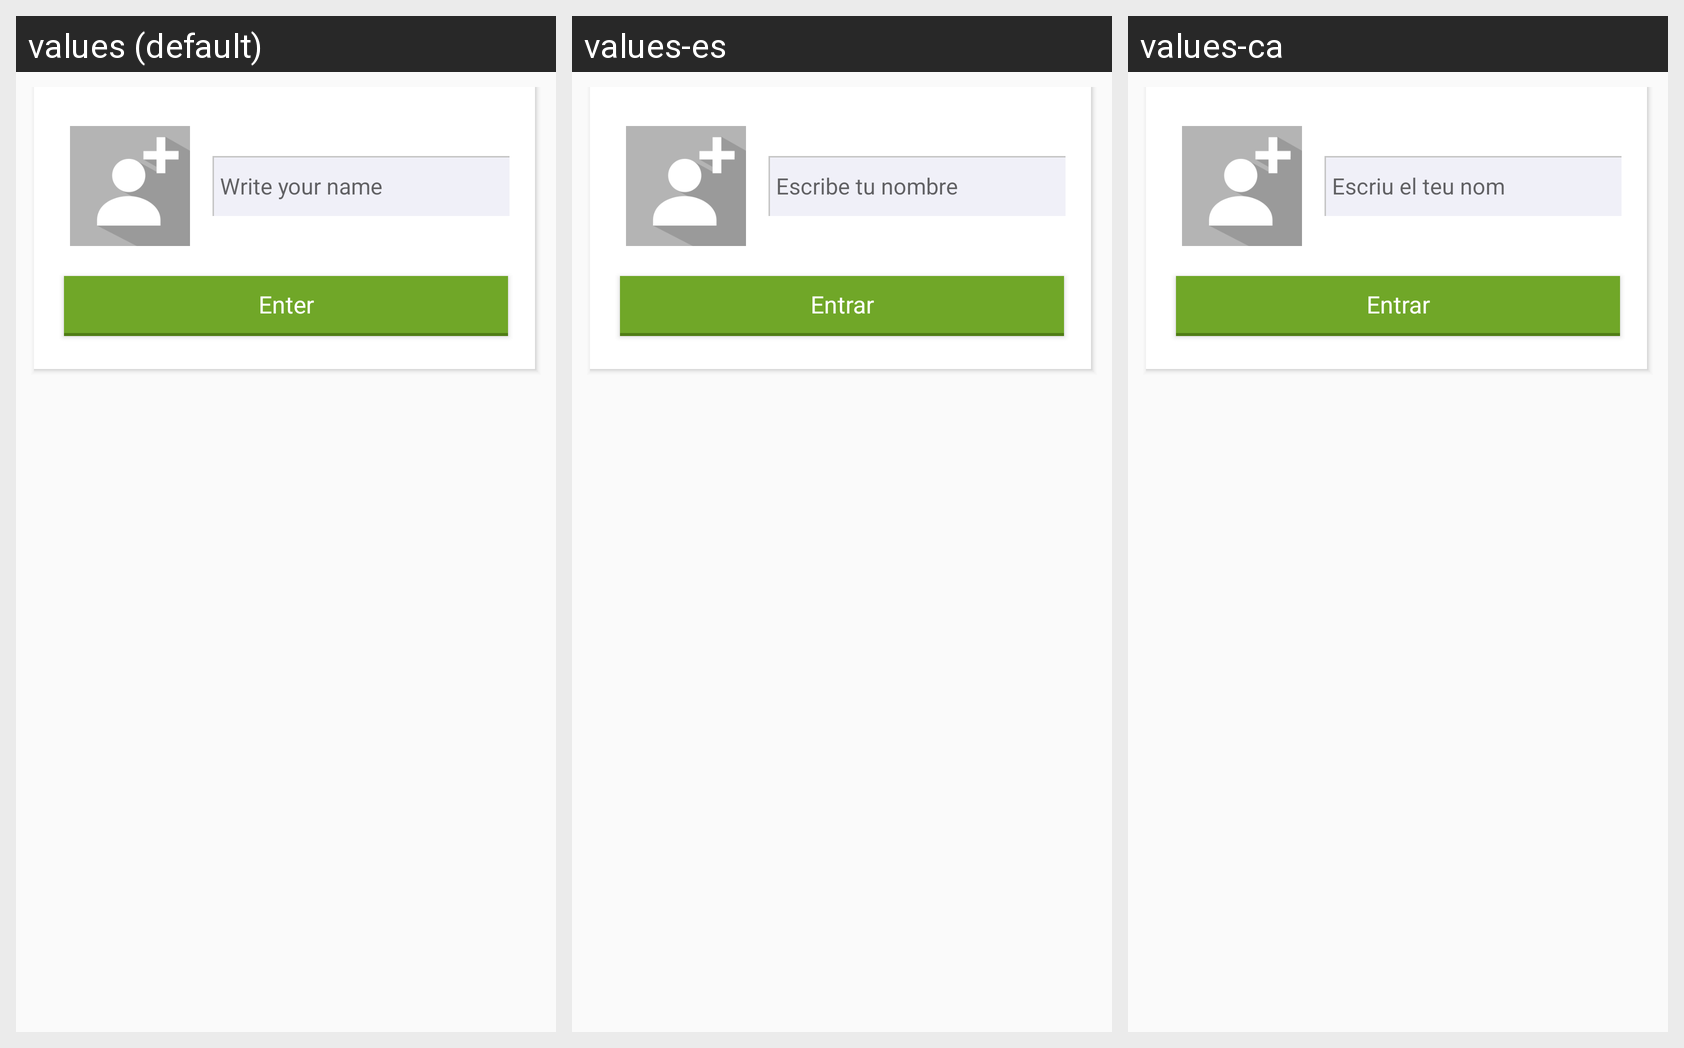

Strings drawn on this Android screen and how each of the app's shown locales translates them:
Android screen res/layout/layout_profile.xml rendered under 3 locales, left to right: values (default), values-es, values-ca. Device: Nexus 5 (rendered at 1080×1920; each locale shown at half size, 540×960, under a caption strip naming it); theme AppTheme.
Strings drawn on this screen, with the default value and each locale's value (text and hints the layout hard-codes, and strings that could not be matched under every locale, appear in the picture but are not listed):

type_your_name_here
  values: Write your name
  values-es: Escribe tu nombre
  values-ca: Escriu el teu nom

enter
  values: Enter
  values-es: Entrar
  values-ca: Entrar
